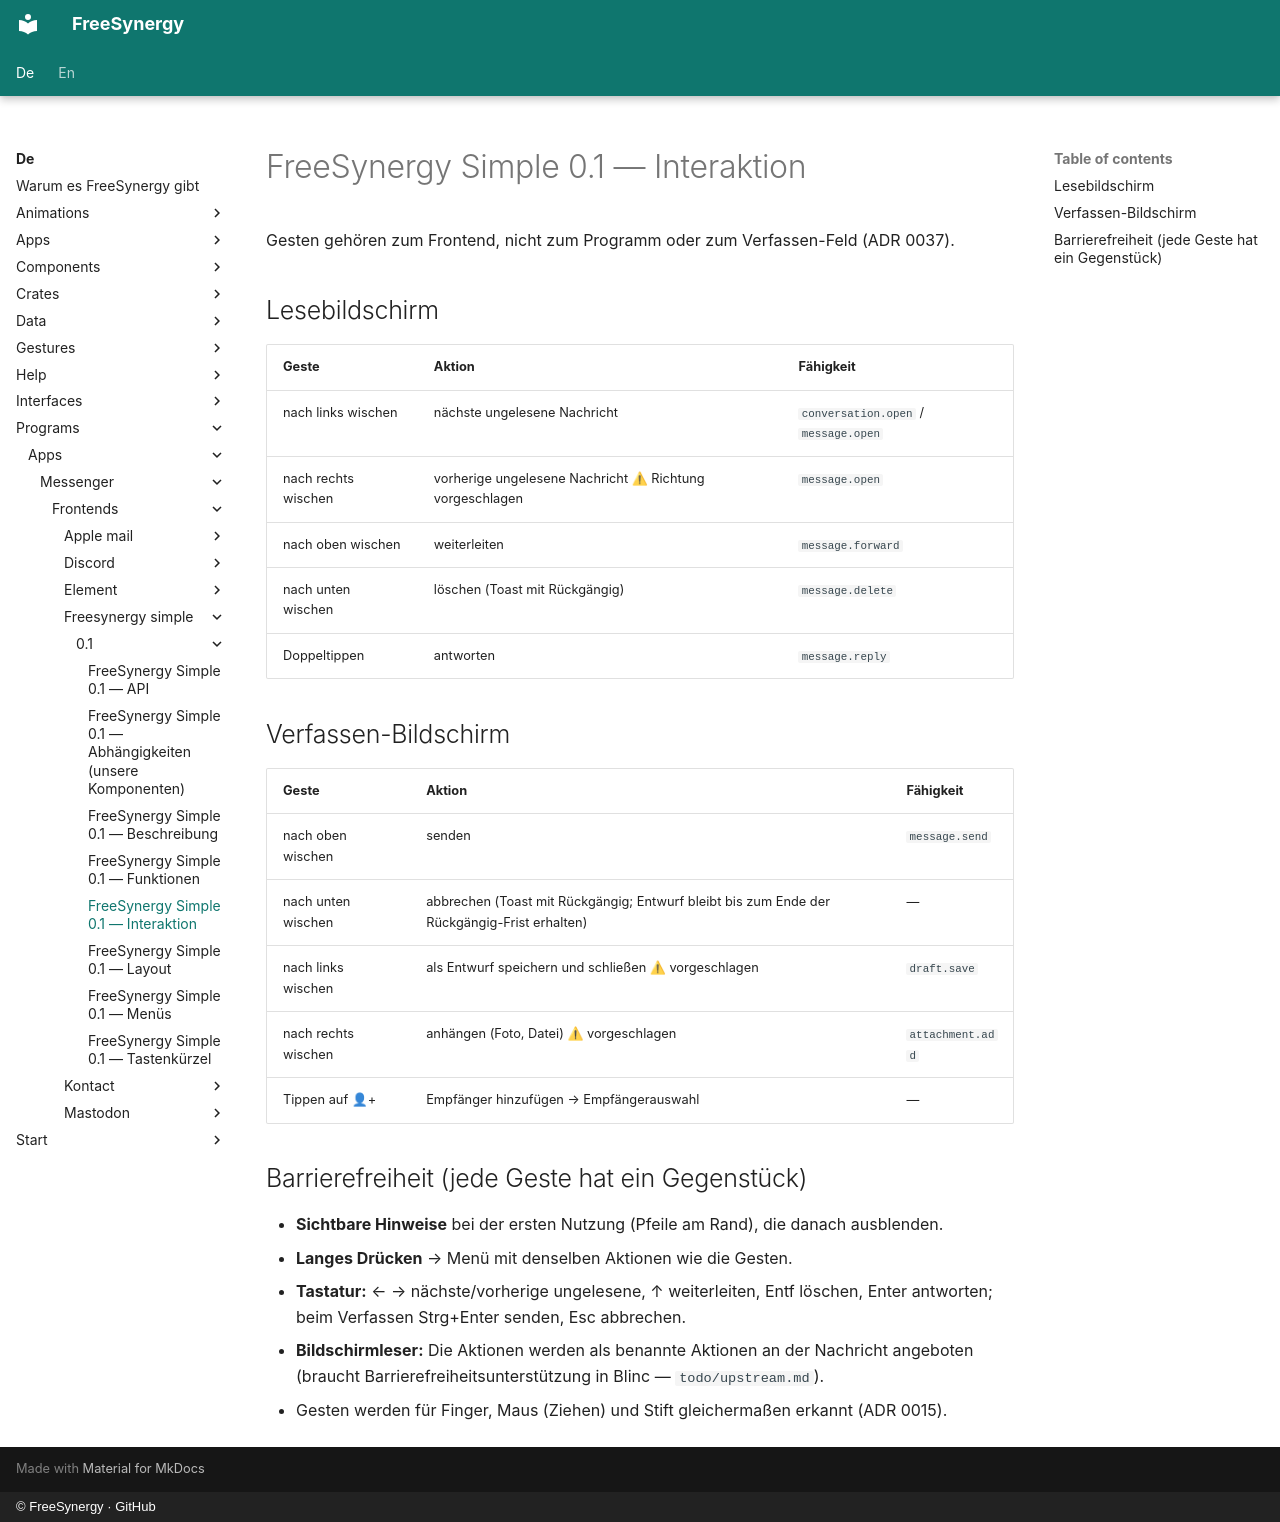

repository: FreeSynergy/fs-documentation · page: de/programs/apps/messenger/frontends/freesynergy-simple/0.1/interaction/index.html · generator: mkdocs · copyright: © FreeSynergy · GitHub

# FreeSynergy Simple 0.1 — Interaktion

Gesten gehören zum Frontend, nicht zum Programm oder zum Verfassen-Feld (ADR 0037).

## Lesebildschirm
| Geste | Aktion | Fähigkeit |
|-------|--------|-----------|
| nach links wischen | nächste ungelesene Nachricht | `conversation.open` / `message.open` |
| nach rechts wischen | vorherige ungelesene Nachricht ⚠ Richtung vorgeschlagen | `message.open` |
| nach oben wischen | weiterleiten | `message.forward` |
| nach unten wischen | löschen (Toast mit Rückgängig) | `message.delete` |
| Doppeltippen | antworten | `message.reply` |

## Verfassen-Bildschirm
| Geste | Aktion | Fähigkeit |
|-------|--------|-----------|
| nach oben wischen | senden | `message.send` |
| nach unten wischen | abbrechen (Toast mit Rückgängig; Entwurf bleibt bis zum Ende der Rückgängig-Frist erhalten) | — |
| nach links wischen | als Entwurf speichern und schließen ⚠ vorgeschlagen | `draft.save` |
| nach rechts wischen | anhängen (Foto, Datei) ⚠ vorgeschlagen | `attachment.add` |
| Tippen auf 👤+ | Empfänger hinzufügen → Empfängerauswahl | — |

## Barrierefreiheit (jede Geste hat ein Gegenstück)
- **Sichtbare Hinweise** bei der ersten Nutzung (Pfeile am Rand), die danach ausblenden.
- **Langes Drücken** → Menü mit denselben Aktionen wie die Gesten.
- **Tastatur:** ← → nächste/vorherige ungelesene, ↑ weiterleiten, Entf löschen, Enter antworten; beim Verfassen Strg+Enter senden, Esc abbrechen.
- **Bildschirmleser:** Die Aktionen werden als benannte Aktionen an der Nachricht angeboten (braucht Barrierefreiheitsunterstützung in Blinc — `todo/upstream.md`).
- Gesten werden für Finger, Maus (Ziehen) und Stift gleichermaßen erkannt (ADR 0015).
